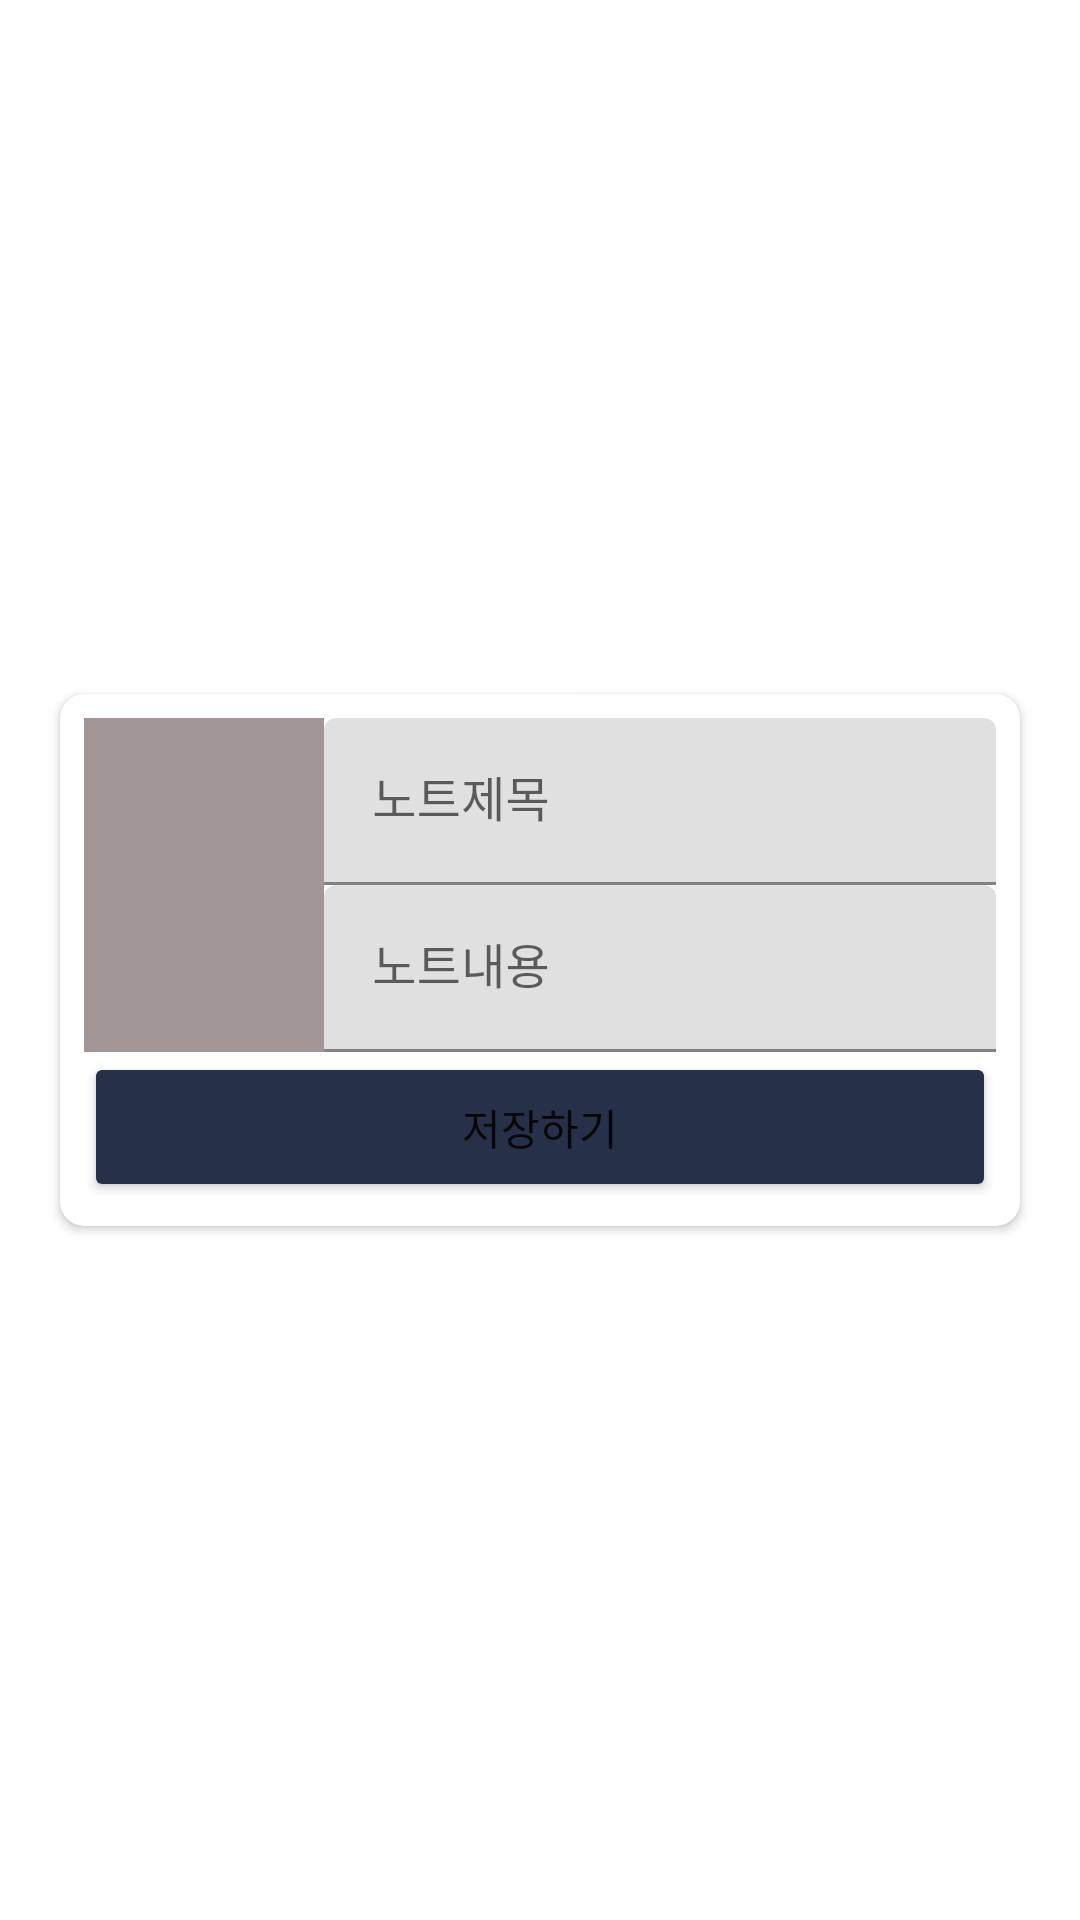

Layout XML and referenced resources for this Android screen:
<!-- AndroidManifest.xml: application theme AppTheme -->
<!-- res/layout/dialog_note_create.xml -->
<?xml version="1.0" encoding="utf-8"?>
<androidx.constraintlayout.widget.ConstraintLayout
    xmlns:android="http://schemas.android.com/apk/res/android"
    xmlns:app="http://schemas.android.com/apk/res-auto"
    android:layout_width="match_parent"
    android:layout_height="match_parent"
    android:orientation="vertical"
    android:scrollbars="vertical">

    <androidx.cardview.widget.CardView
        android:layout_width="320dp"
        android:layout_height="wrap_content"
        app:cardBackgroundColor="@android:color/white"
        app:cardCornerRadius="8dp"
        app:contentPadding="8dp"
        app:layout_constraintBottom_toBottomOf="parent"
        app:layout_constraintEnd_toEndOf="parent"
        app:layout_constraintStart_toStartOf="parent"
        app:layout_constraintTop_toTopOf="parent">

        <androidx.constraintlayout.widget.ConstraintLayout
            android:layout_width="match_parent"
            android:layout_height="wrap_content">

            <ImageView
                android:id="@+id/img_profile"
                android:layout_width="80dp"
                android:layout_height="0dp"
                app:layout_constraintBottom_toBottomOf="@+id/textInputLayout2"
                app:layout_constraintStart_toStartOf="parent"
                app:layout_constraintTop_toTopOf="parent"
                app:srcCompat="@color/colorPrimary" />

            <com.google.android.material.textfield.TextInputLayout
                android:id="@+id/textInputLayout"
                android:layout_width="0dp"
                android:layout_height="wrap_content"
                app:layout_constraintEnd_toEndOf="parent"
                app:layout_constraintStart_toEndOf="@+id/img_profile"
                app:layout_constraintTop_toTopOf="parent">

                <EditText
                    android:id="@+id/txt_title"
                    android:layout_width="match_parent"
                    android:layout_height="wrap_content"
                    android:ems="10"
                    android:hint="노트제목"
                    android:inputType="textPersonName"
                    android:lines="1"
                    android:singleLine="false"
                    app:layout_constraintEnd_toEndOf="parent"
                    app:layout_constraintStart_toEndOf="@+id/img_profile"
                    app:layout_constraintTop_toTopOf="@+id/img_profile" />
            </com.google.android.material.textfield.TextInputLayout>

            <com.google.android.material.textfield.TextInputLayout
                android:id="@+id/textInputLayout2"
                android:layout_width="0dp"
                android:layout_height="wrap_content"
                app:layout_constraintEnd_toEndOf="parent"
                app:layout_constraintStart_toEndOf="@+id/img_profile"
                app:layout_constraintTop_toBottomOf="@+id/textInputLayout">

                <EditText
                    android:id="@+id/txt_content"
                    android:layout_width="match_parent"
                    android:layout_height="wrap_content"
                    android:ems="10"
                    android:hint="노트내용"
                    android:inputType="textPersonName"
                    android:lines="1"
                    android:singleLine="false"
                    app:layout_constraintBottom_toBottomOf="@+id/img_profile"
                    app:layout_constraintEnd_toEndOf="parent"
                    app:layout_constraintStart_toEndOf="@+id/img_profile"
                    app:layout_constraintTop_toBottomOf="@+id/txt_title" />
            </com.google.android.material.textfield.TextInputLayout>

            <Button
                android:id="@+id/btn_save"
                android:layout_width="match_parent"
                android:layout_height="50dp"
                android:backgroundTint="@color/colorPrimaryDark"
                android:text="저장하기"
                app:layout_constraintBottom_toBottomOf="parent"
                app:layout_constraintEnd_toEndOf="parent"
                app:layout_constraintStart_toStartOf="parent"
                app:layout_constraintTop_toBottomOf="@+id/textInputLayout2" />

        </androidx.constraintlayout.widget.ConstraintLayout>

    </androidx.cardview.widget.CardView>
</androidx.constraintlayout.widget.ConstraintLayout>
<!-- resources referenced by this layout -->
<resources>
  <color name="colorPrimary">#A39696</color>
  <color name="colorPrimaryDark">#263048</color>
  <style name="AppTheme" parent="Theme.MaterialComponents.Light.DarkActionBar">
          
          <item name="colorPrimary">@color/colorPrimary</item>
          <item name="colorPrimaryDark">@color/colorPrimaryDark</item>
          <item name="colorAccent">@color/colorAccent</item>
      </style>
  <color name="colorAccent">#E85C61</color>
</resources>
